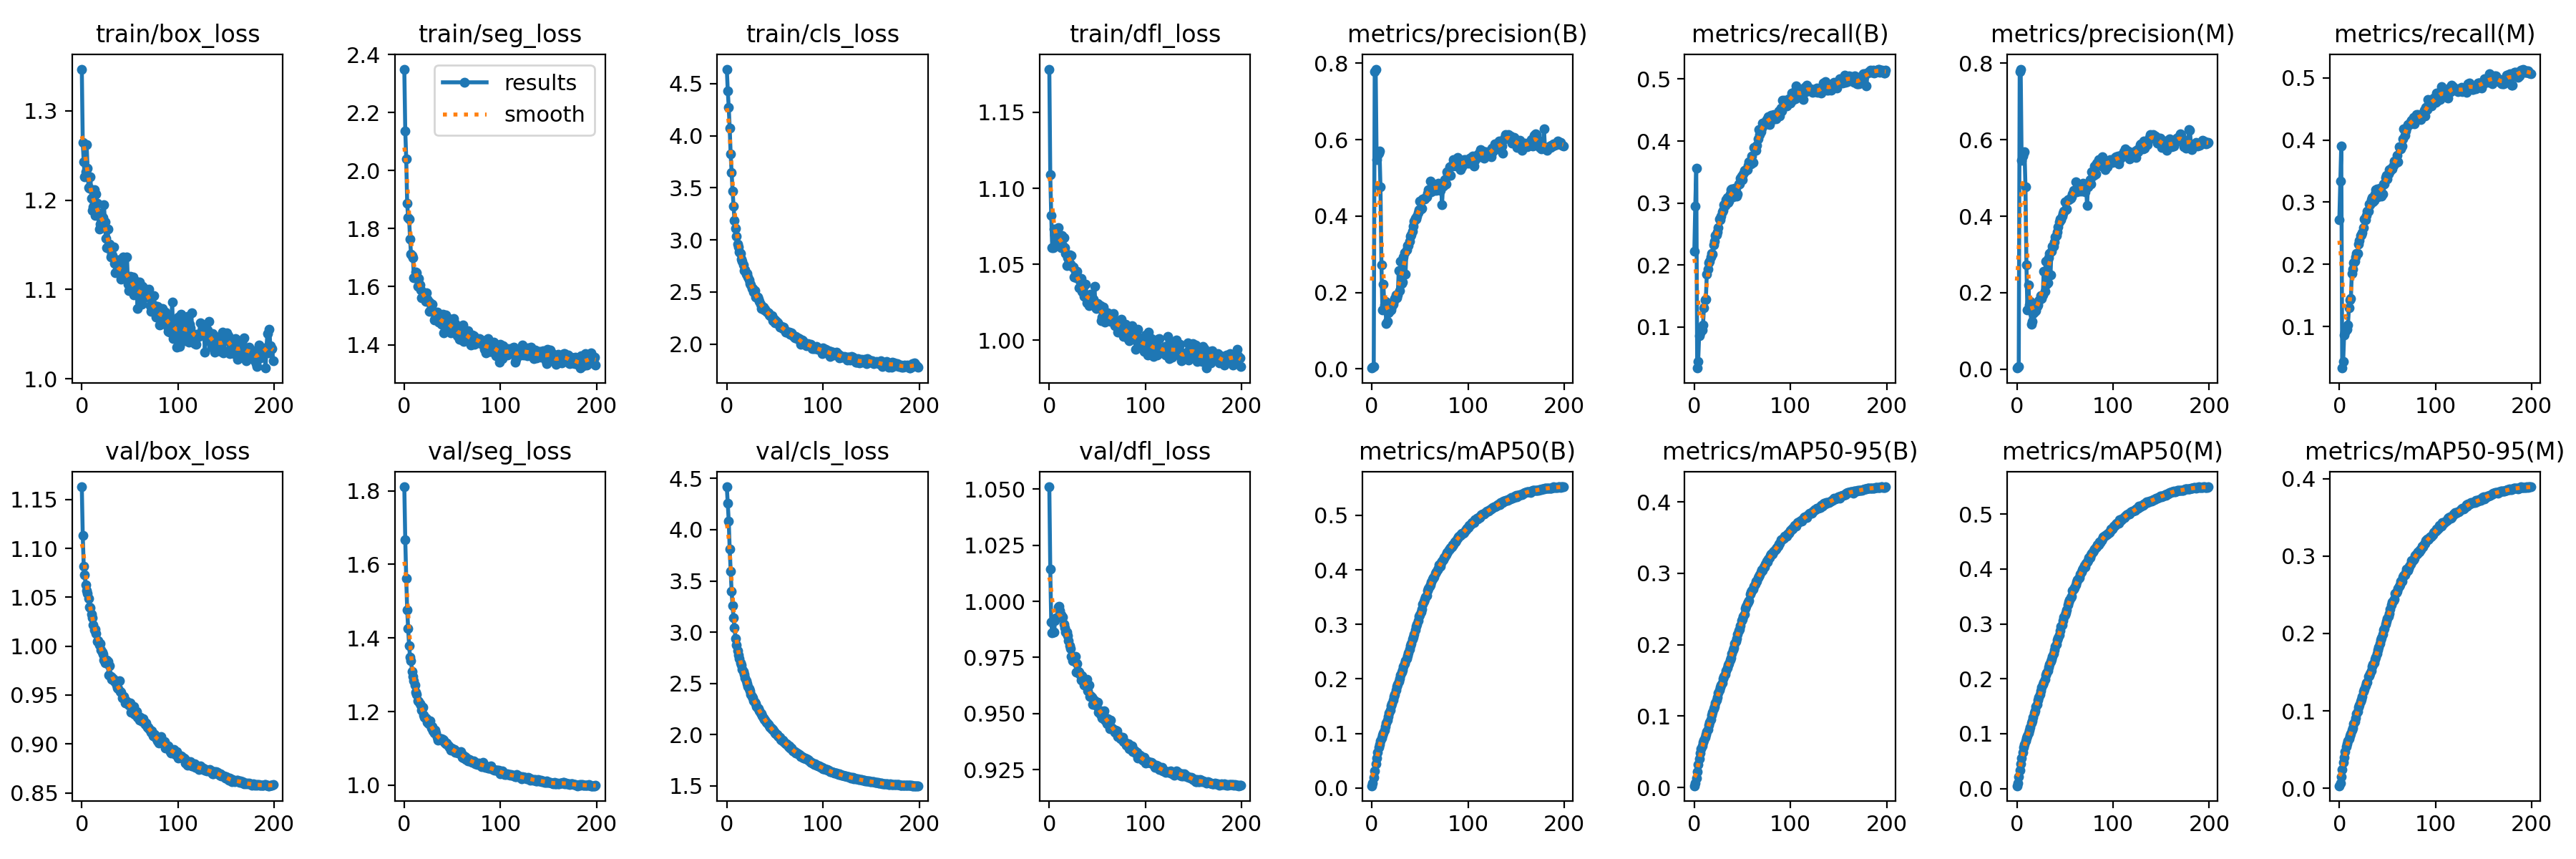

Source data for this figure (header and first rows):
epoch, train/box_loss, train/seg_loss, train/cls_loss, train/dfl_loss, metrics/precision(B), metrics/recall(B), metrics/mAP50(B), metrics/mAP50-95(B), metrics/precision(M), metrics/recall(M), metrics/mAP50(M), metrics/mAP50-95(M), val/box_loss, val/seg_loss, val/cls_loss, val/dfl_loss, lr/pg0, lr/pg1, lr/pg2
0, 1.347, 2.35, 4.639, 1.179, 0.0023, 0.2216, 0.0039, 0.00251, 0.00309, 0.2716, 0.00503, 0.00313, 1.163, 1.811, 4.419, 1.051, 0.06692, 3.6433e-05, 3.6433e-05
1, 1.264, 2.138, 4.432, 1.109, 0.004, 0.2949, 0.00873, 0.0057, 0.00486, 0.3335, 0.0101, 0.00663, 1.113, 1.666, 4.256, 1.014, 0.03362, 7.2738e-05, 7.2738e-05
2, 1.243, 2.04, 4.273, 1.082, 0.0067, 0.3565, 0.01948, 0.0133, 0.00787, 0.3903, 0.02126, 0.01472, 1.082, 1.562, 4.087, 0.9909, 0.000321, 0.0001087, 0.0001087
3, 1.226, 1.887, 4.07, 1.061, 0.7786, 0.03356, 0.03086, 0.02211, 0.7787, 0.03354, 0.03281, 0.0237, 1.073, 1.477, 3.809, 0.986, 0.0001084, 0.0001084, 0.0001084
4, 1.231, 1.837, 3.823, 1.061, 0.7845, 0.04393, 0.04455, 0.03238, 0.7846, 0.04395, 0.04564, 0.03311, 1.063, 1.426, 3.595, 0.9864, 0.0001084, 0.0001084, 0.0001084
5, 1.262, 1.833, 3.65, 1.073, 0.5469, 0.08627, 0.05475, 0.04008, 0.5464, 0.08638, 0.05546, 0.03988, 1.057, 1.379, 3.395, 0.9865, 0.0001078, 0.0001078, 0.0001078
6, 1.236, 1.764, 3.47, 1.069, 0.5581, 0.09027, 0.06509, 0.04785, 0.5573, 0.09169, 0.06594, 0.04704, 1.054, 1.347, 3.257, 0.9913, 0.0001073, 0.0001073, 0.0001073
7, 1.214, 1.711, 3.325, 1.063, 0.5638, 0.09433, 0.0738, 0.05423, 0.5641, 0.09469, 0.07445, 0.05335, 1.049, 1.339, 3.138, 0.9926, 0.0001067, 0.0001067, 0.0001067
8, 1.213, 1.708, 3.187, 1.066, 0.5694, 0.09507, 0.08015, 0.05868, 0.5693, 0.09529, 0.08039, 0.05723, 1.04, 1.31, 3.042, 0.9927, 0.0001062, 0.0001062, 0.0001062
9, 1.226, 1.7, 3.112, 1.074, 0.476, 0.1028, 0.08656, 0.06322, 0.4762, 0.1032, 0.0869, 0.06143, 1.04, 1.296, 2.941, 0.9975, 0.0001056, 0.0001056, 0.0001056
10, 1.202, 1.63, 3.033, 1.068, 0.2728, 0.1306, 0.09144, 0.06675, 0.2729, 0.1308, 0.09137, 0.06431, 1.033, 1.283, 2.878, 0.9977, 0.0001051, 0.0001051, 0.0001051
11, 1.188, 1.631, 2.956, 1.066, 0.1548, 0.1432, 0.09628, 0.07054, 0.1547, 0.1433, 0.09636, 0.06804, 1.029, 1.272, 2.819, 0.9959, 0.0001046, 0.0001046, 0.0001046
12, 1.193, 1.651, 2.93, 1.061, 0.2215, 0.1451, 0.1012, 0.07391, 0.2212, 0.145, 0.1011, 0.07028, 1.022, 1.252, 2.779, 0.9938, 0.000104, 0.000104, 0.000104
13, 1.212, 1.649, 2.882, 1.069, 0.1674, 0.1855, 0.1066, 0.07822, 0.1675, 0.186, 0.1066, 0.0747, 1.016, 1.247, 2.742, 0.9931, 0.0001035, 0.0001035, 0.0001035
14, 1.183, 1.602, 2.87, 1.062, 0.1777, 0.1929, 0.1119, 0.08186, 0.1775, 0.1928, 0.1117, 0.07796, 1.018, 1.23, 2.701, 0.993, 0.0001029, 0.0001029, 0.0001029
15, 1.207, 1.629, 2.814, 1.067, 0.1181, 0.2036, 0.1191, 0.08745, 0.1179, 0.2033, 0.119, 0.08308, 1.013, 1.228, 2.679, 0.9899, 0.0001024, 0.0001024, 0.0001024
16, 1.197, 1.605, 2.793, 1.061, 0.1236, 0.2058, 0.1239, 0.09101, 0.1245, 0.205, 0.1239, 0.08616, 1.005, 1.221, 2.639, 0.9881, 0.0001018, 0.0001018, 0.0001018
17, 1.186, 1.588, 2.764, 1.057, 0.146, 0.2124, 0.1309, 0.09587, 0.1457, 0.212, 0.1304, 0.09093, 1.005, 1.218, 2.616, 0.9863, 0.0001013, 0.0001013, 0.0001013
18, 1.167, 1.563, 2.707, 1.049, 0.1481, 0.2188, 0.1377, 0.1013, 0.1489, 0.2175, 0.1371, 0.09628, 1.002, 1.204, 2.588, 0.9862, 0.0001007, 0.0001007, 0.0001007
19, 1.173, 1.563, 2.713, 1.054, 0.159, 0.218, 0.1428, 0.1051, 0.1589, 0.218, 0.1422, 0.09911, 1.003, 1.212, 2.551, 0.9847, 0.0001002, 0.0001002, 0.0001002
20, 1.181, 1.578, 2.668, 1.056, 0.1535, 0.2324, 0.1499, 0.1102, 0.1533, 0.2325, 0.1495, 0.1046, 0.9964, 1.191, 2.524, 0.9826, 9.9655e-05, 9.9655e-05, 9.9655e-05
21, 1.181, 1.568, 2.681, 1.056, 0.1637, 0.2388, 0.1542, 0.1133, 0.1636, 0.2389, 0.1537, 0.107, 0.9941, 1.184, 2.497, 0.9802, 9.911e-05, 9.911e-05, 9.911e-05
22, 1.18, 1.549, 2.641, 1.05, 0.1691, 0.2473, 0.1614, 0.1188, 0.1689, 0.247, 0.1608, 0.1122, 0.9921, 1.183, 2.473, 0.9788, 9.8566e-05, 9.8566e-05, 9.8566e-05
23, 1.195, 1.578, 2.616, 1.056, 0.1793, 0.2484, 0.167, 0.1227, 0.1792, 0.2482, 0.1663, 0.1149, 0.9861, 1.181, 2.446, 0.9756, 9.8021e-05, 9.8021e-05, 9.8021e-05
24, 1.176, 1.558, 2.584, 1.048, 0.1837, 0.2535, 0.1721, 0.1265, 0.1834, 0.2517, 0.171, 0.1184, 0.9832, 1.171, 2.427, 0.9735, 9.7477e-05, 9.7477e-05, 9.7477e-05
25, 1.157, 1.548, 2.568, 1.048, 0.193, 0.26, 0.1798, 0.1321, 0.1923, 0.2593, 0.1788, 0.1246, 0.9845, 1.166, 2.394, 0.9747, 9.6932e-05, 9.6932e-05, 9.6932e-05
26, 1.147, 1.515, 2.532, 1.041, 0.1864, 0.2744, 0.1857, 0.1366, 0.1854, 0.2733, 0.1844, 0.1281, 0.9857, 1.172, 2.374, 0.9743, 9.6388e-05, 9.6388e-05, 9.6388e-05
27, 1.167, 1.545, 2.532, 1.045, 0.1936, 0.2726, 0.1904, 0.1401, 0.1937, 0.2712, 0.1894, 0.1321, 0.9842, 1.175, 2.357, 0.9755, 9.5843e-05, 9.5843e-05, 9.5843e-05
28, 1.146, 1.524, 2.501, 1.041, 0.2574, 0.2789, 0.1953, 0.144, 0.2569, 0.2786, 0.1943, 0.1358, 0.9701, 1.155, 2.333, 0.9683, 9.5299e-05, 9.5299e-05, 9.5299e-05
29, 1.151, 1.54, 2.511, 1.045, 0.2048, 0.2858, 0.2002, 0.147, 0.2042, 0.2852, 0.199, 0.1375, 0.9802, 1.159, 2.317, 0.9724, 9.4754e-05, 9.4754e-05, 9.4754e-05
30, 1.136, 1.514, 2.452, 1.041, 0.2812, 0.2877, 0.2072, 0.1525, 0.2817, 0.2861, 0.2065, 0.1444, 0.9693, 1.149, 2.299, 0.9686, 9.4209e-05, 9.4209e-05, 9.4209e-05
31, 1.139, 1.486, 2.458, 1.034, 0.224, 0.2973, 0.2122, 0.1559, 0.2229, 0.2966, 0.2106, 0.1455, 0.966, 1.142, 2.276, 0.9684, 9.3665e-05, 9.3665e-05, 9.3665e-05
32, 1.138, 1.491, 2.451, 1.039, 0.2267, 0.2959, 0.2162, 0.1587, 0.2257, 0.2962, 0.2143, 0.148, 0.9672, 1.149, 2.263, 0.9675, 9.3121e-05, 9.3121e-05, 9.3121e-05
33, 1.147, 1.508, 2.428, 1.041, 0.2921, 0.3053, 0.2226, 0.1632, 0.2908, 0.304, 0.221, 0.1522, 0.9658, 1.141, 2.25, 0.965, 9.2576e-05, 9.2576e-05, 9.2576e-05
34, 1.129, 1.512, 2.413, 1.032, 0.3038, 0.3085, 0.2286, 0.1678, 0.3028, 0.3073, 0.227, 0.157, 0.9642, 1.13, 2.232, 0.9668, 9.2032e-05, 9.2032e-05, 9.2032e-05
35, 1.119, 1.494, 2.385, 1.032, 0.2482, 0.3008, 0.2327, 0.1713, 0.246, 0.3007, 0.2313, 0.16, 0.9644, 1.122, 2.209, 0.966, 9.1487e-05, 9.1487e-05, 9.1487e-05
36, 1.12, 1.477, 2.344, 1.029, 0.3115, 0.3034, 0.2369, 0.1738, 0.3093, 0.3029, 0.235, 0.1622, 0.9603, 1.128, 2.203, 0.9627, 9.0943e-05, 9.0943e-05, 9.0943e-05
37, 1.122, 1.499, 2.348, 1.029, 0.3227, 0.3149, 0.2428, 0.1785, 0.3214, 0.3136, 0.2409, 0.1662, 0.9572, 1.123, 2.18, 0.9633, 9.0398e-05, 9.0398e-05, 9.0398e-05
38, 1.133, 1.484, 2.357, 1.037, 0.3224, 0.3209, 0.2475, 0.182, 0.3211, 0.3196, 0.2456, 0.1695, 0.9568, 1.127, 2.163, 0.9626, 8.9854e-05, 8.9854e-05, 8.9854e-05
39, 1.122, 1.471, 2.325, 1.024, 0.3335, 0.3229, 0.2547, 0.1872, 0.3324, 0.3217, 0.253, 0.1738, 0.9644, 1.127, 2.15, 0.9654, 8.9309e-05, 8.9309e-05, 8.9309e-05
40, 1.117, 1.505, 2.336, 1.027, 0.3466, 0.3096, 0.2615, 0.1924, 0.345, 0.3082, 0.2594, 0.1788, 0.9535, 1.124, 2.144, 0.9602, 8.8765e-05, 8.8765e-05, 8.8765e-05
41, 1.112, 1.441, 2.314, 1.023, 0.3505, 0.3182, 0.2643, 0.1955, 0.3495, 0.3172, 0.2626, 0.1825, 0.9526, 1.123, 2.123, 0.9628, 8.822e-05, 8.822e-05, 8.822e-05
42, 1.127, 1.464, 2.308, 1.027, 0.3605, 0.3233, 0.2728, 0.202, 0.3595, 0.3225, 0.271, 0.1873, 0.9469, 1.117, 2.115, 0.9577, 8.7676e-05, 8.7676e-05, 8.7676e-05
43, 1.136, 1.502, 2.299, 1.03, 0.3736, 0.3237, 0.2768, 0.2049, 0.3722, 0.3227, 0.275, 0.1916, 0.9486, 1.113, 2.1, 0.9579, 8.7131e-05, 8.7131e-05, 8.7131e-05
44, 1.119, 1.49, 2.28, 1.027, 0.3873, 0.3114, 0.2819, 0.2088, 0.3858, 0.3102, 0.2797, 0.1941, 0.9484, 1.115, 2.086, 0.9573, 8.6587e-05, 8.6587e-05, 8.6587e-05
45, 1.114, 1.48, 2.27, 1.027, 0.3932, 0.3142, 0.2892, 0.2152, 0.3918, 0.3132, 0.2876, 0.1987, 0.9421, 1.109, 2.071, 0.9542, 8.6042e-05, 8.6042e-05, 8.6042e-05
46, 1.113, 1.491, 2.268, 1.027, 0.3929, 0.3306, 0.2965, 0.22, 0.3917, 0.3294, 0.2952, 0.2047, 0.9442, 1.106, 2.061, 0.9563, 8.5498e-05, 8.5498e-05, 8.5498e-05
47, 1.136, 1.47, 2.269, 1.035, 0.4003, 0.3302, 0.2997, 0.2219, 0.3993, 0.3293, 0.2982, 0.2065, 0.9432, 1.103, 2.05, 0.9558, 8.4953e-05, 8.4953e-05, 8.4953e-05
48, 1.106, 1.442, 2.223, 1.022, 0.4092, 0.3403, 0.3074, 0.2271, 0.4083, 0.3394, 0.3055, 0.2117, 0.9412, 1.095, 2.049, 0.9537, 8.4409e-05, 8.4409e-05, 8.4409e-05
49, 1.099, 1.449, 2.239, 1.021, 0.4167, 0.3436, 0.3148, 0.2336, 0.4138, 0.3433, 0.3127, 0.216, 0.94, 1.1, 2.028, 0.9543, 8.3864e-05, 8.3864e-05, 8.3864e-05
50, 1.115, 1.449, 2.202, 1.024, 0.4383, 0.3377, 0.3176, 0.2362, 0.4378, 0.3372, 0.3164, 0.2198, 0.9419, 1.097, 2.019, 0.9551, 8.332e-05, 8.332e-05, 8.332e-05
51, 1.114, 1.491, 2.221, 1.023, 0.4177, 0.3468, 0.322, 0.2399, 0.4171, 0.3451, 0.3201, 0.2219, 0.9321, 1.096, 2.009, 0.9506, 8.2775e-05, 8.2775e-05, 8.2775e-05
52, 1.113, 1.45, 2.21, 1.023, 0.4199, 0.3528, 0.3272, 0.243, 0.4183, 0.3523, 0.3256, 0.2256, 0.9374, 1.097, 1.998, 0.9517, 8.2231e-05, 8.2231e-05, 8.2231e-05
53, 1.113, 1.472, 2.204, 1.022, 0.4449, 0.3513, 0.337, 0.2506, 0.4434, 0.3501, 0.3347, 0.2319, 0.9323, 1.089, 1.986, 0.9497, 8.1686e-05, 8.1686e-05, 8.1686e-05
54, 1.094, 1.438, 2.192, 1.013, 0.4441, 0.3543, 0.342, 0.2541, 0.4423, 0.3543, 0.3403, 0.2371, 0.9381, 1.091, 1.977, 0.9504, 8.1142e-05, 8.1142e-05, 8.1142e-05
55, 1.095, 1.43, 2.159, 1.015, 0.445, 0.3543, 0.3459, 0.2582, 0.4442, 0.3536, 0.3439, 0.2404, 0.93, 1.091, 1.973, 0.9481, 8.0597e-05, 8.0597e-05, 8.0597e-05
56, 1.109, 1.457, 2.163, 1.022, 0.4486, 0.3607, 0.3501, 0.2601, 0.4472, 0.3595, 0.3479, 0.2426, 0.9317, 1.087, 1.954, 0.9498, 8.0053e-05, 8.0053e-05, 8.0053e-05
57, 1.104, 1.419, 2.169, 1.015, 0.4504, 0.3663, 0.3525, 0.2621, 0.4499, 0.3658, 0.3503, 0.2445, 0.9333, 1.089, 1.947, 0.9512, 7.9508e-05, 7.9508e-05, 7.9508e-05
58, 1.078, 1.419, 2.15, 1.012, 0.4588, 0.3659, 0.3625, 0.2714, 0.458, 0.365, 0.3606, 0.2515, 0.9271, 1.088, 1.947, 0.9471, 7.8964e-05, 7.8964e-05, 7.8964e-05
59, 1.102, 1.455, 2.161, 1.018, 0.4698, 0.3633, 0.3659, 0.2738, 0.4679, 0.3638, 0.3632, 0.253, 0.9282, 1.092, 1.928, 0.9477, 7.8419e-05, 7.8419e-05, 7.8419e-05
... 140 more rows
